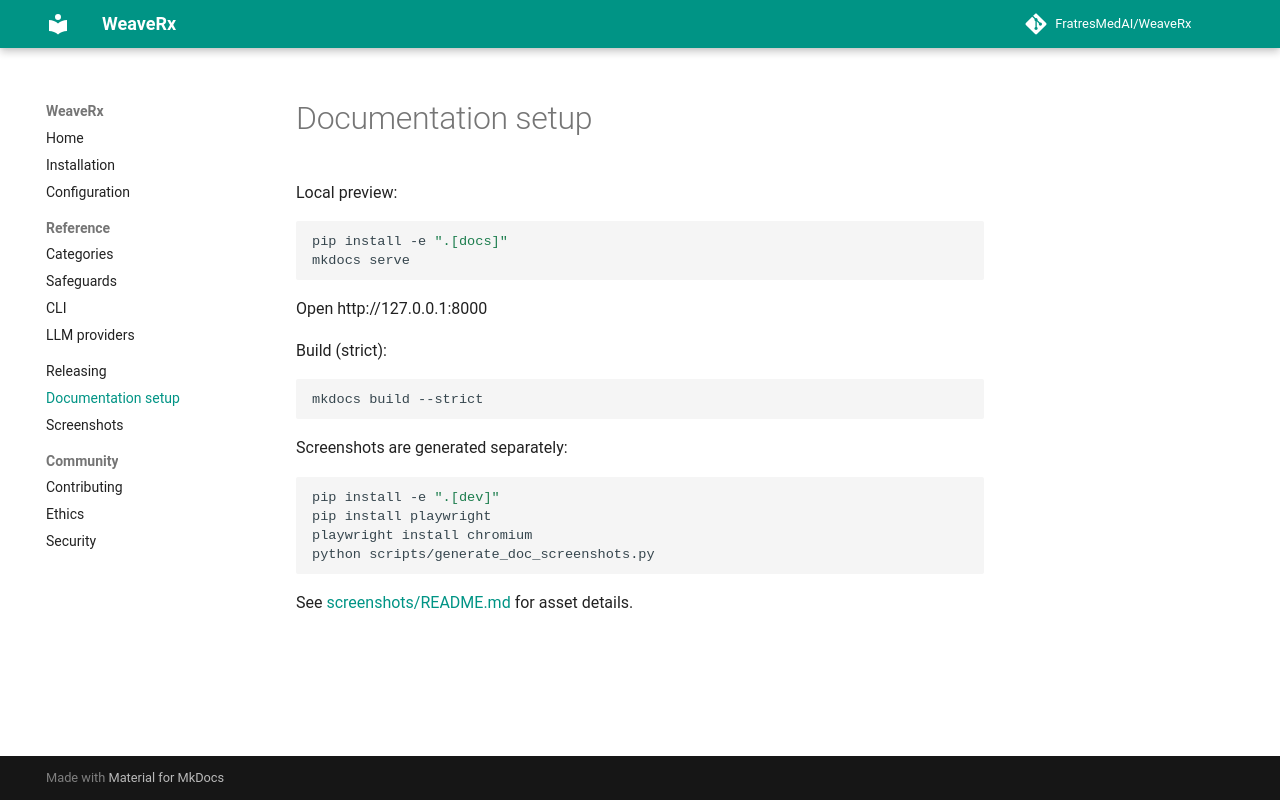

repository: FratresMedAI/WeaveRx · page: setup/index.html · generator: mkdocs

# Documentation setup

Local preview:

```bash
pip install -e ".[docs]"
mkdocs serve
```

Open http://127.0.0.1:8000

Build (strict):

```bash
mkdocs build --strict
```

Screenshots are generated separately:

```bash
pip install -e ".[dev]"
pip install playwright
playwright install chromium
python scripts/generate_doc_screenshots.py
```

See [screenshots/README.md](screenshots/README.md) for asset details.
